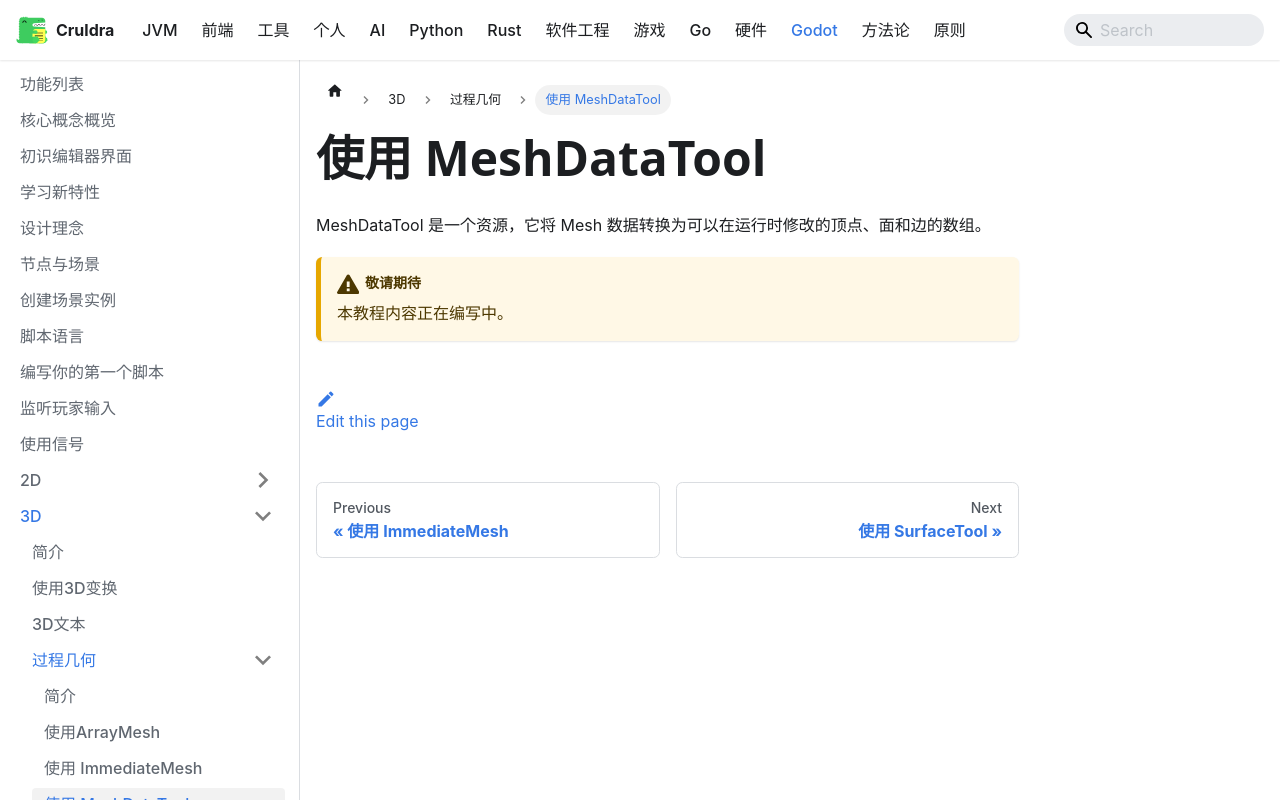

repository: cruldra/notes3 · page: docs/Godot/3D/过程几何/使用MeshDataTool.html · generator: docusaurus

# 使用 MeshDataTool

MeshDataTool 是一个资源，它将 Mesh 数据转换为可以在运行时修改的顶点、面和边的数组。

:::caution 敬请期待
本教程内容正在编写中。
:::
